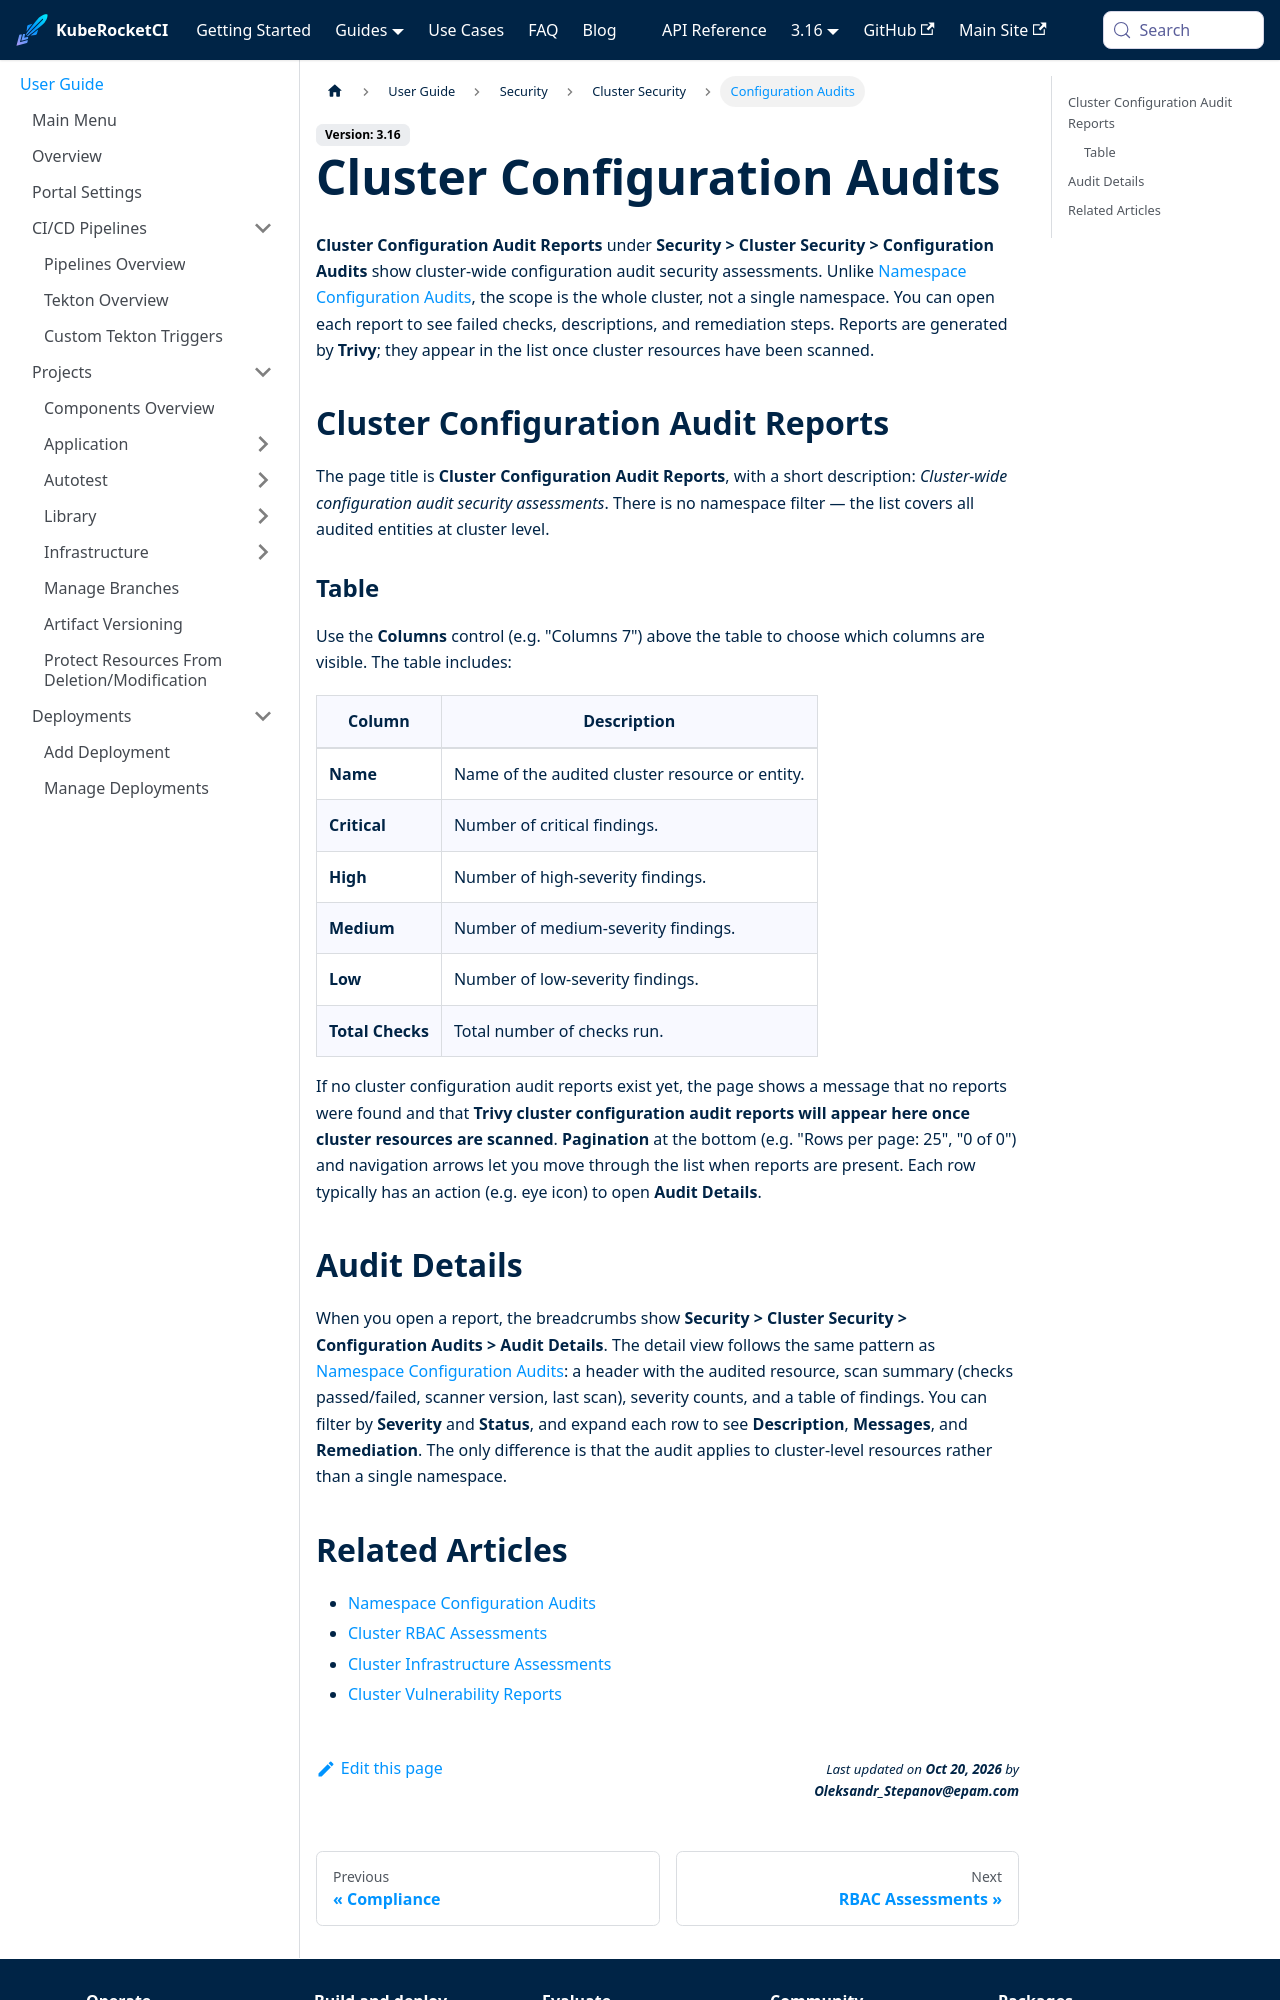

repository: KubeRocketCI/docs · page: docs/user-guide/security/cluster-configuration-audits.html · generator: docusaurus

---
title: "Cluster Configuration Audits"
sidebar_label: "Configuration Audits"
description: "Cluster-wide configuration audit security assessments."
---
<!-- markdownlint-disable MD025 -->

# Cluster Configuration Audits

<head>
  <link rel="canonical" href="https://docs.kuberocketci.io/docs/user-guide/security/cluster-configuration-audits" />
</head>

**Cluster Configuration Audit Reports** under **Security > Cluster Security > Configuration Audits** show cluster-wide configuration audit security assessments. Unlike [Namespace Configuration Audits](namespace-configuration-audits), the scope is the whole cluster, not a single namespace. You can open each report to see failed checks, descriptions, and remediation steps. Reports are generated by **Trivy**; they appear in the list once cluster resources have been scanned.

## Cluster Configuration Audit Reports

The page title is **Cluster Configuration Audit Reports**, with a short description: *Cluster-wide configuration audit security assessments*. There is no namespace filter — the list covers all audited entities at cluster level.

### Table

Use the **Columns** control (e.g. "Columns 7") above the table to choose which columns are visible. The table includes:

| Column          | Description |
|-----------------|-------------|
| **Name**        | Name of the audited cluster resource or entity. |
| **Critical**    | Number of critical findings. |
| **High**        | Number of high-severity findings. |
| **Medium**      | Number of medium-severity findings. |
| **Low**         | Number of low-severity findings. |
| **Total Checks**| Total number of checks run. |

If no cluster configuration audit reports exist yet, the page shows a message that no reports were found and that **Trivy cluster configuration audit reports will appear here once cluster resources are scanned**. **Pagination** at the bottom (e.g. "Rows per page: 25", "0 of 0") and navigation arrows let you move through the list when reports are present. Each row typically has an action (e.g. eye icon) to open **Audit Details**.
